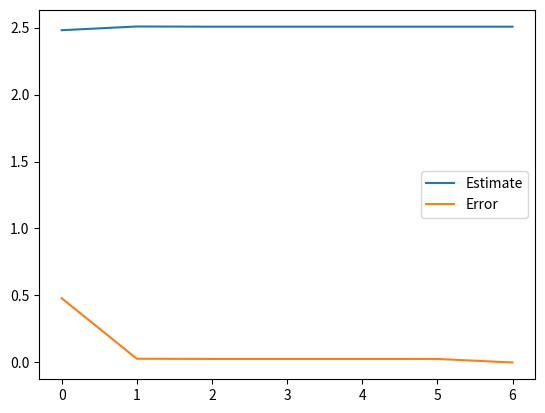

Source code (Python):
from typing import Callable, List
from math import log10, fabs
import matplotlib.pyplot as plt


class Algorithm:
    def __init__(
        self,
        expr: Callable,
        precision: float,
        plot: str | None,
        log: bool,
        max_iters: int | None,
    ):
        self.expr = expr
        self.precision = precision
        self.plot = plot
        self.log = log
        self.n = 0
        self.estimate = 0
        self.error = 0
        self.max_iters = 200 if max_iters is None else max_iters
        if self.plot:
            self.estimates: List[float] = []
            self.errors: List[float] = []

    def stop(self) -> bool:
        """Critério de parada do algoritmo"""
        return self.error < self.precision

    def iterate_once(self) -> bool:
        """Roda uma única iteração do algoritmo"""
        self.n += 1
        self.error = self.next()
        if self.plot:
            self.estimates.append(self.estimate)
            self.errors.append(self.error)
        return not self.stop()

    def next(self) -> float:
        assert False, "next method must be implemented by child classes"

    def run(self):
        while self.iterate_once() and self.n < self.max_iters:
            if self.log:
                print(
                    f"Iteration {self.n}: Estimate {self.estimate}, Error {self.error}"
                )

        if self.n == self.max_iters:
            print(
                f"Stopped iterating at max iterations ({self.max_iters}), is your algorithm correct?"
            )

        elif self.log:
            print(
                f"Stopped iterating at {self.n-1} iterations, with error {self.error} and final estimate = {self.estimate}"
            )

        if self.plot == "error":
            plt.plot(self.errors, label="Error")
            plt.legend()
            plt.show()

        elif self.plot == "estimate":
            plt.plot(self.estimates, label="Estimate")
            plt.legend()
            plt.show()

        elif self.plot == "all":
            plt.plot(self.estimates, label="Estimate")
            plt.plot(self.errors, label="Error")
            plt.legend()
            plt.show()

        elif self.plot is not None:
            print(f"Unknown plot option: {self.plot}")


class Bissection(Algorithm):
    def __init__(
        self,
        expr: Callable,
        precision: float,
        plot: str | None,
        log: bool,
        max_iters: int | None,
        a: float,
        b: float,
    ):
        super().__init__(expr, precision, plot, log, max_iters)
        self.a = a
        self.b = b

    def next(self) -> float:
        self.estimate = (self.a + self.b) / 2

        if self.expr(self.estimate) * self.expr(self.a) < 0:
            self.b = self.estimate
        else:
            self.a = self.estimate

        return fabs(self.a - self.b)


class FalsePosition(Algorithm):
    def __init__(
        self,
        expr: Callable,
        precision: float,
        plot: str | None,
        log: bool,
        max_iters: int | None,
        a: float,
        b: float,
    ):
        super().__init__(expr, precision, plot, log, max_iters)
        self.a = a
        self.b = b

    def next(self) -> float:
        self.estimate = (
            (self.a * self.expr(self.b)) - (self.b * self.expr(self.a))
        ) / (self.expr(self.b) - self.expr(self.a))

        if self.expr(self.estimate) * self.expr(self.a) < 0:
            self.a = self.estimate
        else:
            self.b = self.estimate

        return fabs(self.a - self.b)


def expr(x):
    return x * log10(x) - 1


if __name__ == "__main__":
    bissection = FalsePosition(expr, 10**-4, "all", True, 100, 2, 3)

    bissection.run()
